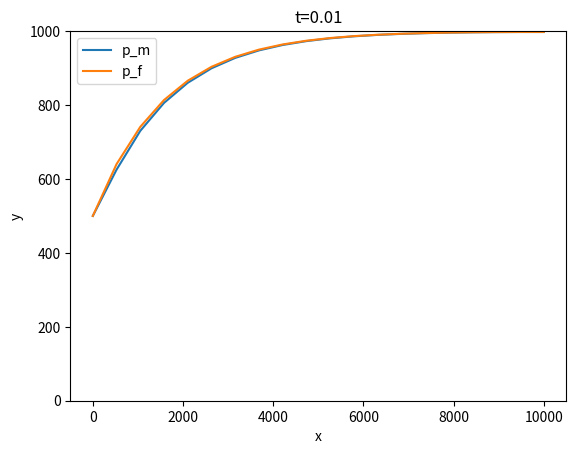

Here is the Python script that generated this plot: (Note: this script raises an exception after producing the figure.)
import numpy as np
import matplotlib.pyplot as plt
from numpy.linalg import solve

phi_m = 0.2
phi_f = 0.01

mu = 1
b_w = 1
p = 500
# c_t = 10 ** -6

L = 10 ** 4
A_ = 200000
c_t = 10 ** -6 * A_
k_m = 0.01 * A_
k_f = 50 * A_
lambda_ = 100
pm_t0 = 1000
pf_t0 = 1000
pf_x0 = 500
pm_x0 = 500

x_step = 500
t_step = 0.01
# t_end = 10
t_end = 0.3
N = int(L / x_step)


def create_matrix(p_f_prev, p_m_prev):
    A = np.zeros((2 * N, 2 * N))
    b = np.zeros(2 * N)

    # fill for m
    for i in range(1, N - 1):
        for j in range(0, N):
            if i == j:
                A[i][j] = phi_m * c_t / t_step + k_m / mu * 2 / (x_step ** 2) - lambda_
                A[i][j + N] = lambda_
            if j == i - 1 or j == i + 1:
                A[i][j] = - k_m / mu * 1 / (x_step ** 2)
        b[i] = phi_m * c_t / t_step * p_m_prev[i]
    # boundaries
    A[0][0] = 1
    b[0] = pm_x0
    A[N - 1][N - 1] = 1
    A[N - 1][N - 2] = -1
    b[N - 1] = 0
    # fill for f
    for i in range(N + 1, 2 * N - 1):
        for j in range(0, N):
            num = i - N
            if num == j:
                A[i][j + N] = phi_f * c_t / t_step + k_f / mu * 2 / (x_step ** 2) - lambda_
                A[i][j] = lambda_
            if j == num - 1 or j == num + 1:
                A[i][j + N] = - k_f / mu * 1 / (x_step ** 2)
        b[i] = phi_f * c_t / t_step * p_f_prev[i - N]
    A[N][N] = 1
    b[N] = pf_x0
    A[2 * N - 1][2 * N - 1] = 1
    A[2 * N - 1][2 * N - 2] = -1
    b[2 * N - 1] = 0

    # plt.imshow(A, cmap='viridis')
    # plt.colorbar()
    # plt.show()
    return A, b



def solver():
    step = 1
    t = t_step
    p_f_prev = np.ones(N) * pf_t0

    p_m_prev = np.ones(N) * pm_t0
    print(p_m_prev)
    x = np.linspace(0, L, N)
    while t < t_end:
        A, b = create_matrix(p_f_prev, p_m_prev)

        res = solve(A, b)
        # print(f"{res=}")
        p_m_prev = list(res)[:N]
        p_f_prev = list(res)[N:2 * N]


        plt.plot(x, p_m_prev, label='p_m')
        plt.plot(x, p_f_prev, label='p_f')
        plt.ylim(0, 1000)
        plt.legend(loc='upper left')

        plt.xlabel('x')
        plt.ylabel('y')
        plt.title(f't={round(t,2)}')
        plt.savefig(f'pictures/{step}.png')
        plt.show()

        t += t_step
        step+=1


if __name__ == '__main__':
    solver()
